The GitHub repository internet-of-production/microstructure-deep-generative-models contains a labelled image folder "200" with 9 categories: fine grain 0, fine grain 1, fine grain 2, middle grain 3, middle grain 4, middle grain 5, coarse grain 6, coarse grain 7, coarse grain 8. Examples follow, each with its label.

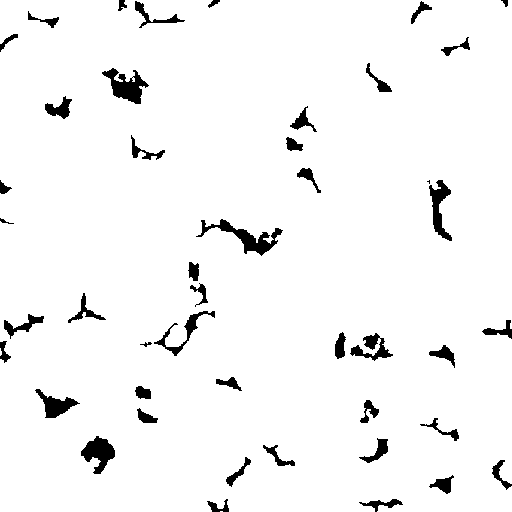
Label: fine grain 2

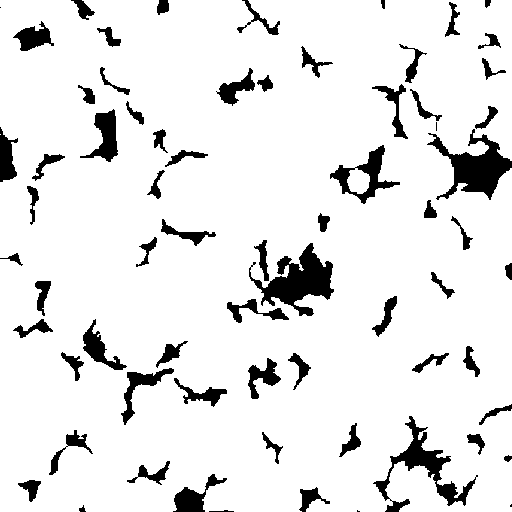
Label: fine grain 0

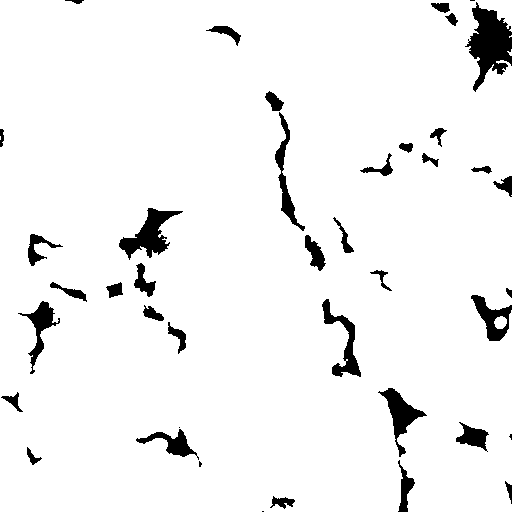
Label: coarse grain 7

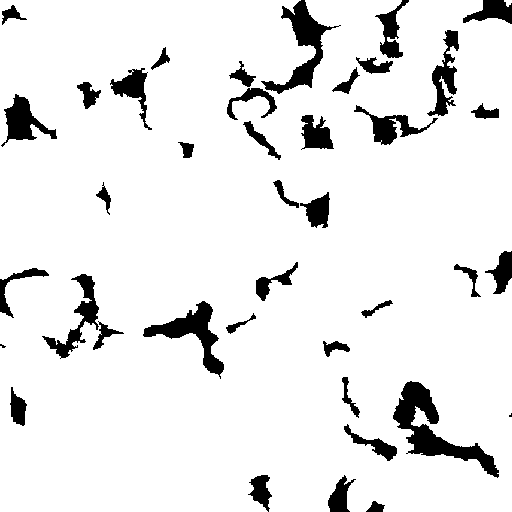
Label: middle grain 3

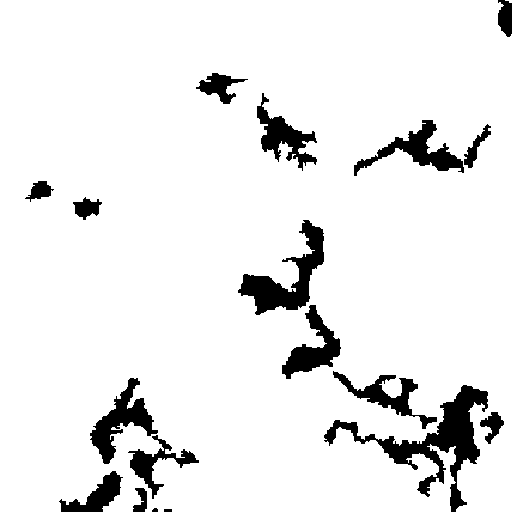
Label: coarse grain 6

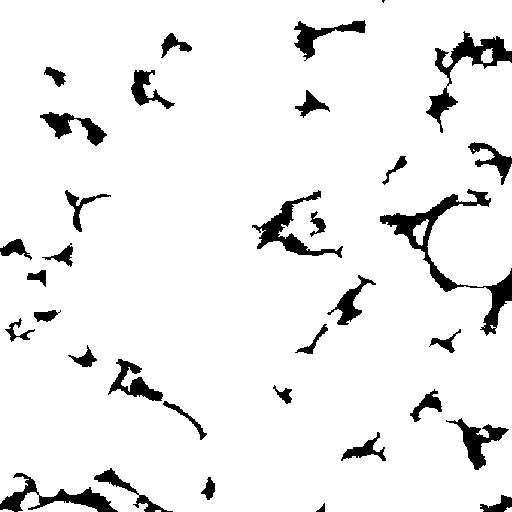
Label: middle grain 4
